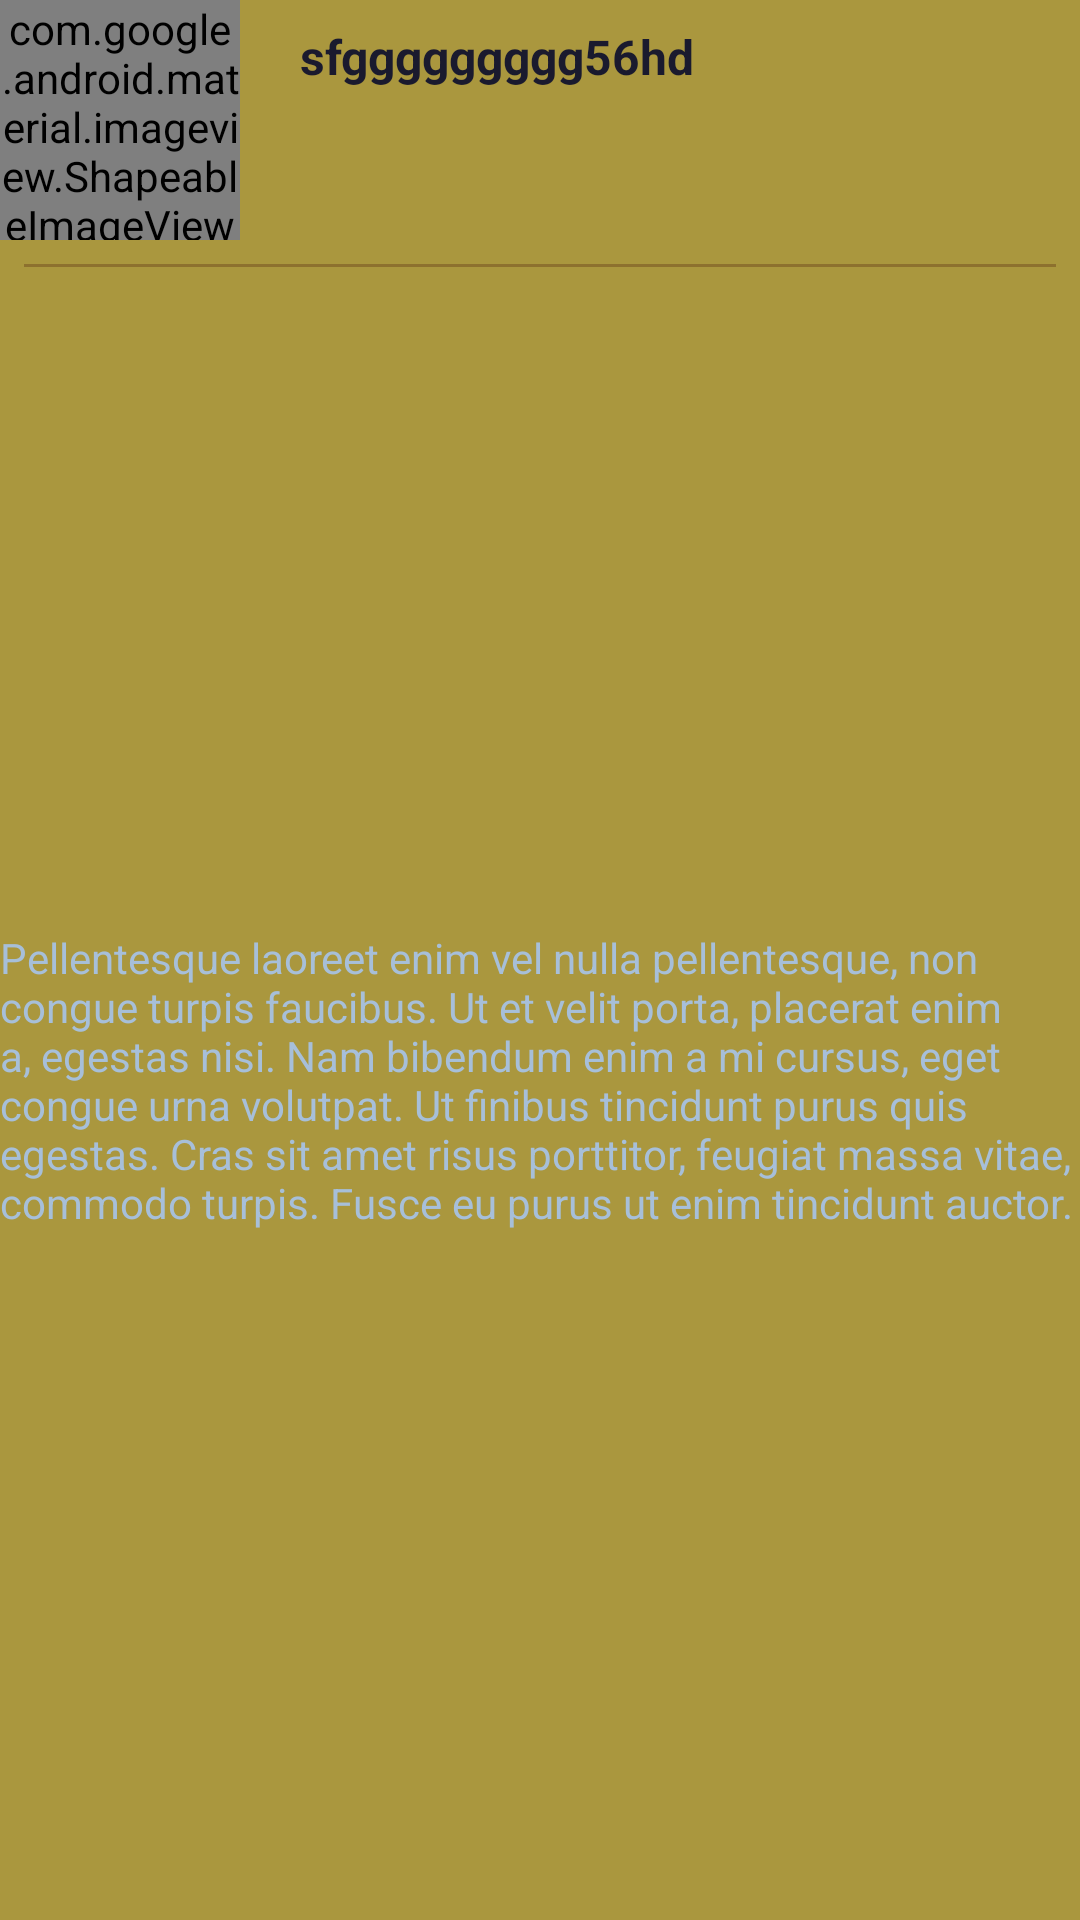

Produce the Android XML layout that renders to this screen, including the resource entries it uses.
<!-- AndroidManifest.xml: application theme Theme.CommunityShield -->
<!-- res/layout/wanted_list_item.xml -->
<?xml version="1.0" encoding="utf-8"?>
<androidx.constraintlayout.widget.ConstraintLayout xmlns:android="http://schemas.android.com/apk/res/android"
    xmlns:app="http://schemas.android.com/apk/res-auto"
    android:layout_width="match_parent"
    android:layout_height="wrap_content"
    android:layout_margin="8dp"
    android:background="@color/sycamore">

    <com.google.android.material.imageview.ShapeableImageView
        android:id="@+id/suspect_Image"
        android:layout_width="80dp"
        android:layout_height="80dp"
        android:adjustViewBounds="true"
        android:scaleType="centerCrop"
        android:src="@drawable/criminal"
        app:layout_constraintStart_toStartOf="parent"
        app:layout_constraintTop_toTopOf="parent"
        app:shapeAppearanceOverlay="@drawable/rounded_edittext" />

    <TextView
        android:id="@+id/crime_info"
        android:layout_width="0dp"
        android:layout_height="wrap_content"
        android:layout_marginStart="16dp"
        android:layout_marginTop="8dp"
        android:layout_marginEnd="32dp"
        android:text=" sfggggggggg56hd"
        android:textColor="@color/mirage"
        android:textSize="16sp"
        android:textStyle="bold"
        app:layout_constraintEnd_toEndOf="parent"
        app:layout_constraintStart_toEndOf="@+id/suspect_Image"
        app:layout_constraintTop_toTopOf="parent" />

    <androidx.constraintlayout.widget.ConstraintLayout
        android:id="@+id/expandedLayout"
        android:layout_width="match_parent"
        android:layout_height="wrap_content"
        android:layout_marginVertical="6dp"
        app:layout_constraintBottom_toBottomOf="parent"
        app:layout_constraintEnd_toEndOf="parent"
        app:layout_constraintHorizontal_bias="0.5"
        app:layout_constraintStart_toStartOf="parent"
        app:layout_constraintTop_toBottomOf="@id/suspect_Image">

        <TextView
            android:id="@+id/briefReport"
            android:layout_width="match_parent"
            android:layout_height="wrap_content"
            android:text="Pellentesque laoreet enim vel nulla pellentesque, non congue turpis faucibus. Ut et velit porta, placerat enim a, egestas nisi. Nam bibendum enim a mi cursus, eget congue urna volutpat. Ut finibus tincidunt purus quis egestas. Cras sit amet risus porttitor, feugiat massa vitae, commodo turpis. Fusce eu purus ut enim tincidunt auctor."
            android:textColor="@color/pigeon_post"
            app:layout_constraintBottom_toBottomOf="parent"
            app:layout_constraintEnd_toEndOf="parent"
            app:layout_constraintHorizontal_bias="0.5"
            app:layout_constraintStart_toStartOf="parent"
            app:layout_constraintTop_toTopOf="parent" />

    </androidx.constraintlayout.widget.ConstraintLayout>

    <View
        android:id="@+id/underLine"
        android:layout_width="match_parent"
        android:layout_height="1dp"
        android:layout_margin="8dp"
        android:background="@color/pesto"
        app:layout_constraintEnd_toStartOf="parent"
        app:layout_constraintTop_toBottomOf="@+id/suspect_Image" />


</androidx.constraintlayout.widget.ConstraintLayout>
<!-- resources referenced by this layout -->
<resources>
  <color name="mirage">#1A1A2E</color>
  <color name="pesto">#8D712E</color>
  <color name="pigeon_post">#A7BFD9</color>
  <color name="sycamore">#AA973E</color>
  <!-- drawable rounded_edittext (drawable) -->
  <?xml version="1.0" encoding="utf-8"?>
  <shape
      xmlns:android="http://schemas.android.com/apk/res/android" android:shape="rectangle"
      android:padding="10dp">
  
      <solid android:color="#FFFFFF" />
      <corners
          android:bottomRightRadius="15dp"
          android:bottomLeftRadius="15dp"
          android:topLeftRadius="15dp"
          android:topRightRadius="15dp" />
  </shape>
  <style name="Theme.CommunityShield" parent="Theme.AppCompat.Light.NoActionBar">
          
          <item name="colorPrimary">@color/mirage</item>
          <item name="colorPrimaryVariant">@color/mirage</item>
          <item name="colorOnPrimary">@color/mirage</item>
          
          <item name="colorSecondary">@color/mirage</item>
          <item name="colorSecondaryVariant">@color/mirage</item>
          <item name="colorOnSecondary">@color/black</item>
          
          <item name="android:statusBarColor" tools:targetApi="l">?attr/colorPrimaryVariant</item>
          
      </style>
  <color name="black">#FF000000</color>
</resources>
